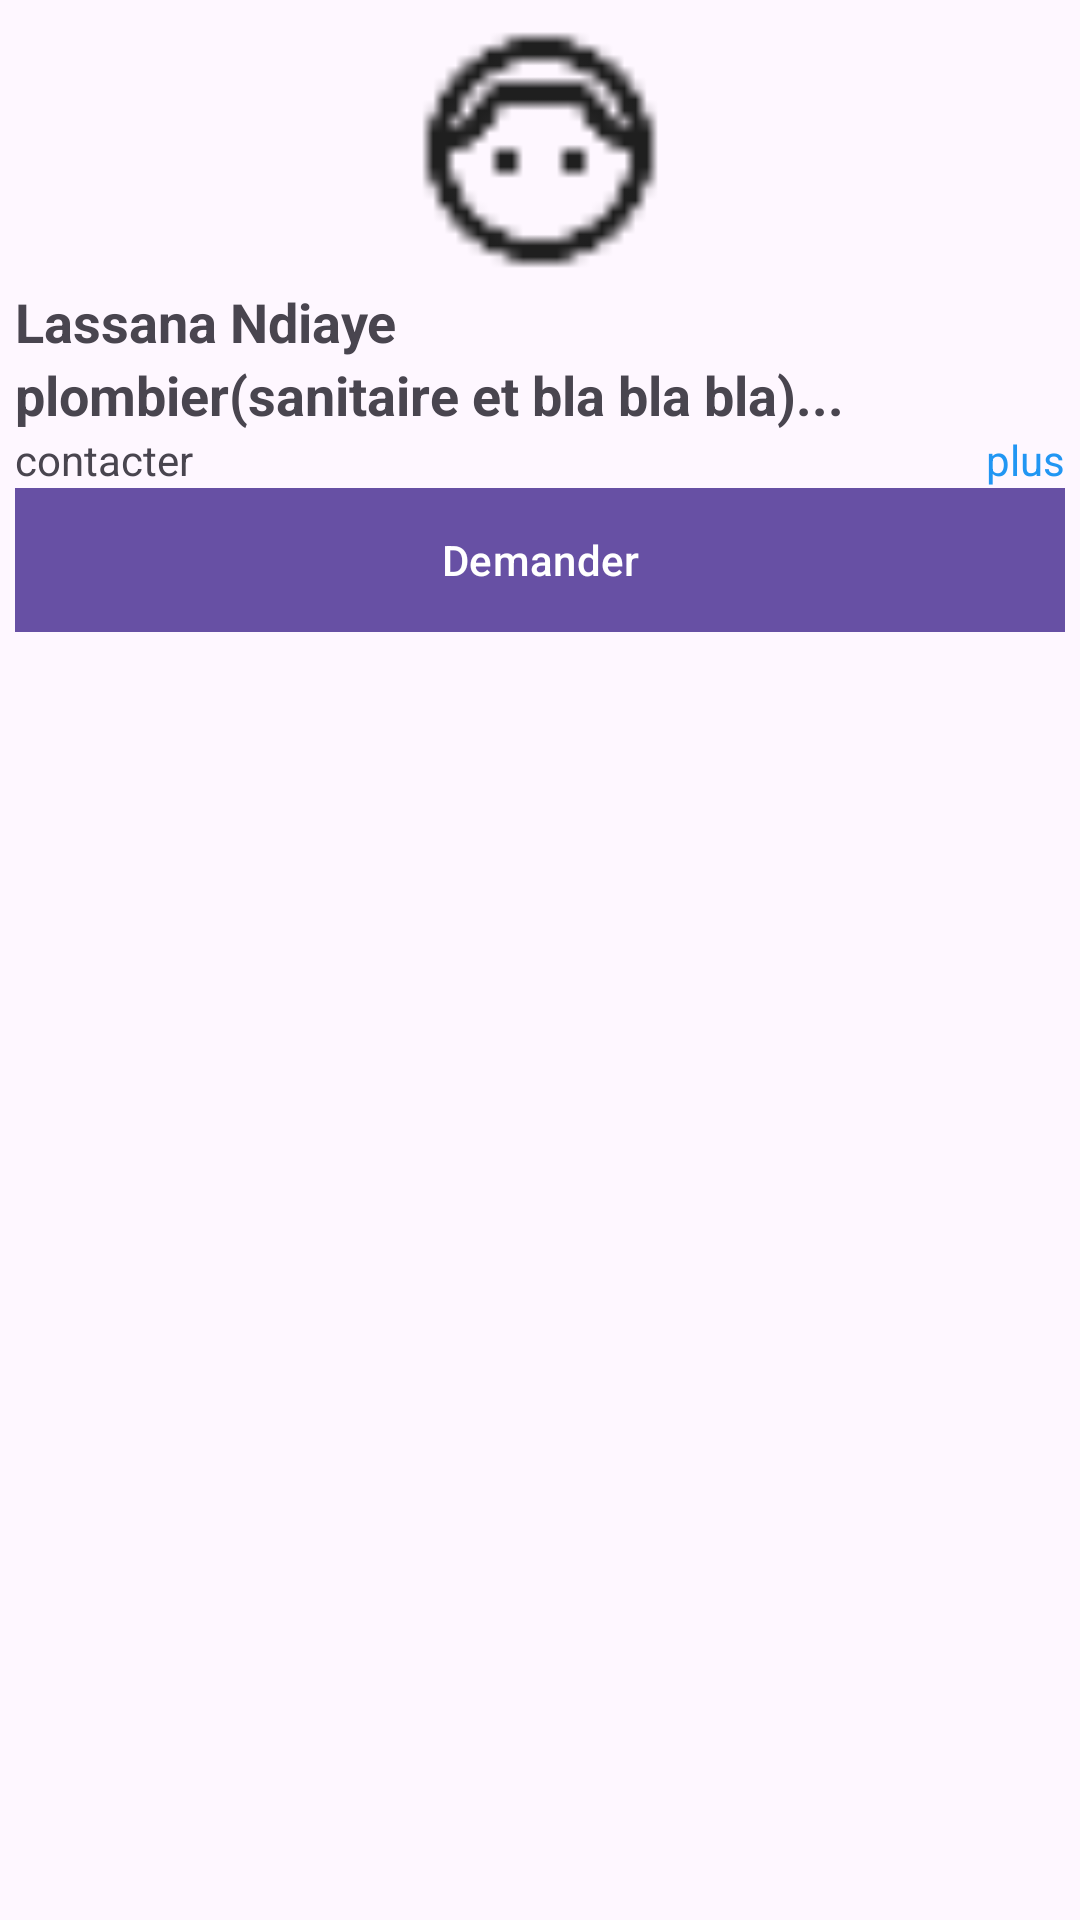

Layout XML and referenced resources for this Android screen:
<!-- AndroidManifest.xml: application theme Theme.ApplicationMemoire -->
<!-- res/layout/faire_demande.xml -->
<?xml version="1.0" encoding="utf-8"?>
<LinearLayout xmlns:android="http://schemas.android.com/apk/res/android"
    xmlns:app="http://schemas.android.com/apk/res-auto"
    xmlns:tools="http://schemas.android.com/tools"
    android:layout_width="180dp"
    android:layout_height="wrap_content"
    android:orientation="vertical"
    android:padding="5dp"
    >
    <ImageView
        android:id="@+id/imagePrestataire"
        android:layout_width="90dp"
        android:layout_height="90dp"
        android:src="@drawable/avatar_exemple"
        android:layout_gravity="center"
        />
    <TextView
        android:id="@+id/prenom_nom"
        android:layout_width="wrap_content"
        android:layout_height="wrap_content"
        android:text="Lassana Ndiaye"
        android:textStyle="bold"
        android:textSize="18sp"
        />
    <TextView
        android:id="@+id/description"
        android:layout_width="wrap_content"
        android:layout_height="wrap_content"
        android:textStyle="bold"
        android:textSize="18sp"
        android:text="plombier(sanitaire et bla bla bla)..."
        />
    <LinearLayout
        android:layout_width="match_parent"
        android:layout_height="wrap_content"
        android:orientation="horizontal"
        >
        <TextView
            android:layout_width="0dp"
            android:layout_height="wrap_content"
            android:layout_weight="1"
            android:text="contacter"
            android:textSize="14sp"
            />
        <TextView
            android:layout_width="wrap_content"
            android:layout_height="wrap_content"
            android:text="plus"
            android:textColor="#2196F3"
            android:textSize="14sp"
            />

    </LinearLayout>
    <com.google.android.material.button.MaterialButton
        android:id="@+id/bouton_demander"
        android:layout_width="match_parent"
        android:layout_height="wrap_content"
        android:text="Demander"
        android:background="@color/couleur_bouton"
        />

</LinearLayout>
<!-- resources referenced by this layout -->
<resources>
  <color name="couleur_bouton">#3581E3</color>
  <!-- drawable avatar_exemple: png bitmap (drawable, 770 bytes) -->
  <style name="Theme.ApplicationMemoire" parent="Base.Theme.ApplicationMemoire" />
  <style name="Base.Theme.ApplicationMemoire" parent="Theme.Material3.DayNight.NoActionBar">
          
          
      </style>
</resources>
